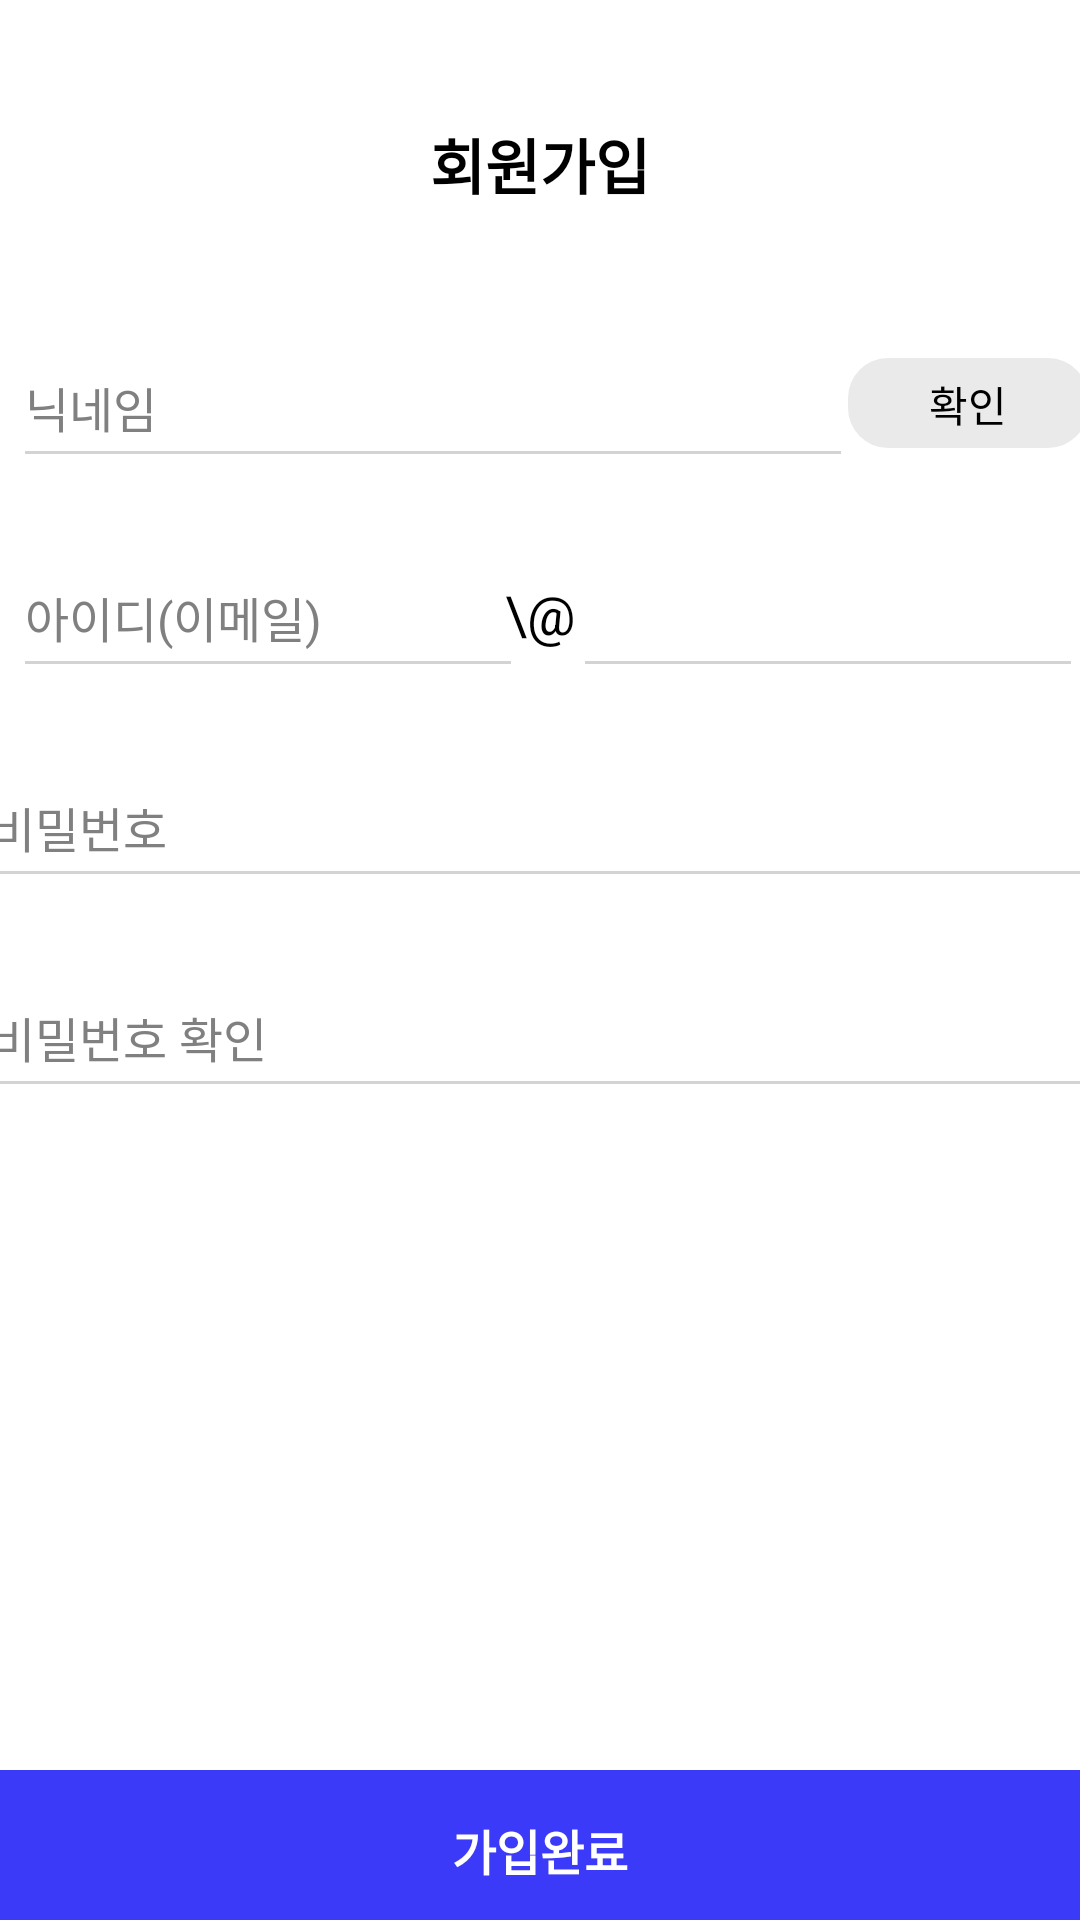

Write the Android layout XML for this screen, with the resource values it uses.
<!-- AndroidManifest.xml: application theme Theme.Flotemplate -->
<!-- res/layout/activity_signup.xml -->
<?xml version="1.0" encoding="utf-8"?>
<androidx.constraintlayout.widget.ConstraintLayout xmlns:android="http://schemas.android.com/apk/res/android"
    android:layout_width="match_parent"
    android:layout_height="match_parent"
    xmlns:app="http://schemas.android.com/apk/res-auto">

    <TextView
        android:id="@+id/signup_logo_tv"
        android:layout_width="wrap_content"
        android:layout_height="wrap_content"
        android:text="회원가입"
        android:textColor="@color/black"
        android:textSize="20sp"
        android:textStyle="bold"
        android:layout_marginTop="40dp"
        app:layout_constraintTop_toTopOf="parent"
        app:layout_constraintStart_toStartOf="parent"
        app:layout_constraintEnd_toEndOf="parent" />

    <EditText
        android:id="@+id/signup_nickname_et"
        android:layout_width="280dp"
        android:layout_height="50dp"
        android:textColor="@color/black"
        android:textSize="16sp"
        android:hint="닉네임"
        android:textColorHint="@color/deep_gray"
        android:backgroundTint="@color/light_gray"
        android:layout_marginTop="40dp"
        android:textCursorDrawable="@color/primary"
        app:layout_constraintTop_toBottomOf="@id/signup_logo_tv"
        app:layout_constraintStart_toStartOf="@id/signup_id_et"
        />
    <TextView
        android:id="@+id/signup_nickname_confirmbtn_tv"
        android:layout_width="80dp"
        android:layout_height="30dp"
        android:text="확인"
        android:textColor="@color/black"
        android:textSize="14sp"
        android:textAlignment="center"
        android:background="@drawable/box_gray_round"
        app:layout_constraintTop_toTopOf="@id/signup_nickname_et"
        app:layout_constraintBottom_toBottomOf="@id/signup_nickname_et"
        app:layout_constraintStart_toEndOf="@id/signup_nickname_et"
        app:layout_constraintEnd_toEndOf="@id/signup_id_adress_et"/>

    <EditText
        android:id="@+id/signup_id_et"
        android:layout_width="170dp"
        android:layout_height="50dp"
        android:textColor="@color/black"
        android:textSize="16sp"
        android:textColorHint="@color/deep_gray"
        android:hint="아이디(이메일)"
        android:backgroundTint="@color/light_gray"
        android:textCursorDrawable="@color/primary"
        android:layout_marginStart="10dp"
        android:layout_marginTop="20dp"
        app:layout_constraintTop_toBottomOf="@id/signup_nickname_et"
        app:layout_constraintStart_toStartOf="parent"
        app:layout_constraintEnd_toStartOf="@id/signup_amp_tv"/>
    <TextView
        android:id="@+id/signup_amp_tv"
        android:layout_width="wrap_content"
        android:layout_height="wrap_content"
        android:text="\@"
        android:textColor="@color/black"
        android:textSize="18sp"
        app:layout_constraintTop_toTopOf="@id/signup_id_et"
        app:layout_constraintBottom_toBottomOf="@id/signup_id_et"
        app:layout_constraintStart_toStartOf="@id/signup_logo_tv"
        app:layout_constraintEnd_toEndOf="@id/signup_logo_tv"/>
    <EditText
        android:id="@+id/signup_id_adress_et"
        android:layout_width="170dp"
        android:layout_height="50dp"
        android:textColor="@color/black"
        android:textSize="16sp"
        android:backgroundTint="@color/light_gray"
        android:textCursorDrawable="@color/primary"
        app:layout_constraintTop_toTopOf="@id/signup_id_et"
        app:layout_constraintBottom_toBottomOf="@id/signup_id_et"
        app:layout_constraintStart_toEndOf="@id/signup_amp_tv"
        app:layout_constraintEnd_toEndOf="parent"/>
    <TextView
        android:id="@+id/signup_id_error_tv"
        android:layout_width="wrap_content"
        android:layout_height="wrap_content"
        android:textColor="@color/design_default_color_error"
        android:textSize="14sp"
        android:textStyle="bold"
        android:visibility="gone"
        app:layout_constraintTop_toBottomOf="@id/signup_id_et"
        app:layout_constraintStart_toStartOf="@id/signup_id_et"/>


    <EditText
        android:id="@+id/signup_pw_et"
        android:layout_width="380dp"
        android:layout_height="50dp"
        android:textColor="@color/black"
        android:textSize="16sp"
        android:hint="비밀번호"
        android:textColorHint="@color/deep_gray"
        android:backgroundTint="@color/light_gray"
        android:layout_marginTop="20dp"
        android:inputType="textPassword"
        android:textCursorDrawable="@color/primary"
        app:layout_constraintTop_toBottomOf="@id/signup_id_et"
        app:layout_constraintStart_toStartOf="@id/signup_id_et"
        app:layout_constraintEnd_toEndOf="@id/signup_id_adress_et"/>
    <ImageView
        android:id="@+id/signup_pw_hidebtn_iv"
        android:layout_width="30dp"
        android:layout_height="30dp"
        android:src="@drawable/btn_input_password"
        android:textCursorDrawable="@color/primary"
        android:layout_marginEnd="5dp"
        app:layout_constraintTop_toTopOf="@id/signup_pw_et"
        app:layout_constraintBottom_toBottomOf="@id/signup_pw_et"
        app:layout_constraintEnd_toEndOf="@id/signup_pw_et" />

    <EditText
        android:id="@+id/signup_pw_confirm_et"
        android:layout_width="380dp"
        android:layout_height="50dp"
        android:textColor="@color/black"
        android:textSize="16sp"
        android:hint="비밀번호 확인"
        android:textCursorDrawable="@color/primary"
        android:textColorHint="@color/deep_gray"
        android:backgroundTint="@color/light_gray"
        android:layout_marginTop="20dp"
        android:inputType="textPassword"
        app:layout_constraintTop_toBottomOf="@id/signup_pw_et"
        app:layout_constraintStart_toStartOf="@id/signup_id_et"
        app:layout_constraintEnd_toEndOf="@id/signup_id_adress_et"/>
    <ImageView
        android:id="@+id/signup_pw_confirm_hidebtn_iv"
        android:layout_width="30dp"
        android:layout_height="30dp"
        android:src="@drawable/btn_input_password"
        android:layout_marginEnd="5dp"
        app:layout_constraintTop_toTopOf="@id/signup_pw_confirm_et"
        app:layout_constraintBottom_toBottomOf="@id/signup_pw_confirm_et"
        app:layout_constraintEnd_toEndOf="@id/signup_pw_confirm_et" />

    <TextView
        android:id="@+id/signup_signupbtn_tv"
        android:layout_width="match_parent"
        android:layout_height="50dp"
        android:text="가입완료"
        android:textSize="16sp"
        android:textAlignment="center"
        android:paddingTop="15dp"
        android:textColor="@color/white"
        android:textStyle="bold"
        android:background="@color/primary"
        app:layout_constraintStart_toStartOf="parent"
        app:layout_constraintEnd_toEndOf="parent"
        app:layout_constraintBottom_toBottomOf="parent"/>

</androidx.constraintlayout.widget.ConstraintLayout>
<!-- resources referenced by this layout -->
<resources>
  <color name="black">#FF000000</color>
  <color name="deep_gray">#808080</color>
  <color name="light_gray">#D3D3D3</color>
  <color name="primary">#3A3AF8</color>
  <color name="white">#FFFFFFFF</color>
  <!-- drawable box_gray_round (drawable) -->
  <?xml version="1.0" encoding="utf-8"?>
  <shape xmlns:android="http://schemas.android.com/apk/res/android">
      <solid android:color="#eaeaea" />
      <padding
          android:left="45px"
          android:top="15px"
          android:right="45px"
          android:bottom="15px" />
      <corners android:radius="40px" />
  </shape>
  <style name="Theme.Flotemplate" parent="Theme.MaterialComponents.DayNight.DarkActionBar">
          
          <item name="colorPrimary">@color/purple_500</item>
          <item name="colorPrimaryVariant">@color/purple_700</item>
          <item name="colorOnPrimary">@color/white</item>
          
          <item name="colorSecondary">@color/teal_200</item>
          <item name="colorSecondaryVariant">@color/teal_700</item>
          <item name="colorOnSecondary">@color/black</item>
          
          <item name="android:statusBarColor" tools:targetApi="l">?attr/colorPrimaryVariant</item>
          
          
          <item name="windowActionBar">false</item>
          <item name="windowNoTitle">true</item>
          <item name="android:windowFullscreen">true</item>
      </style>
  <color name="purple_500">#FF6200EE</color>
  <color name="purple_700">#FF3700B3</color>
  <color name="teal_200">#FF03DAC5</color>
  <color name="teal_700">#FF018786</color>
</resources>
